Run: headless pygame with SDL's dummy video driver; simulated clock (each Clock.tick advances the game by its frame time, no real sleeping); random seed 0; keys injected as events and as key.get_pressed() state; mouse plan: one left click at the window centre at the start of phase 2, then a move to the lower-right quarter at the start of phase 3.
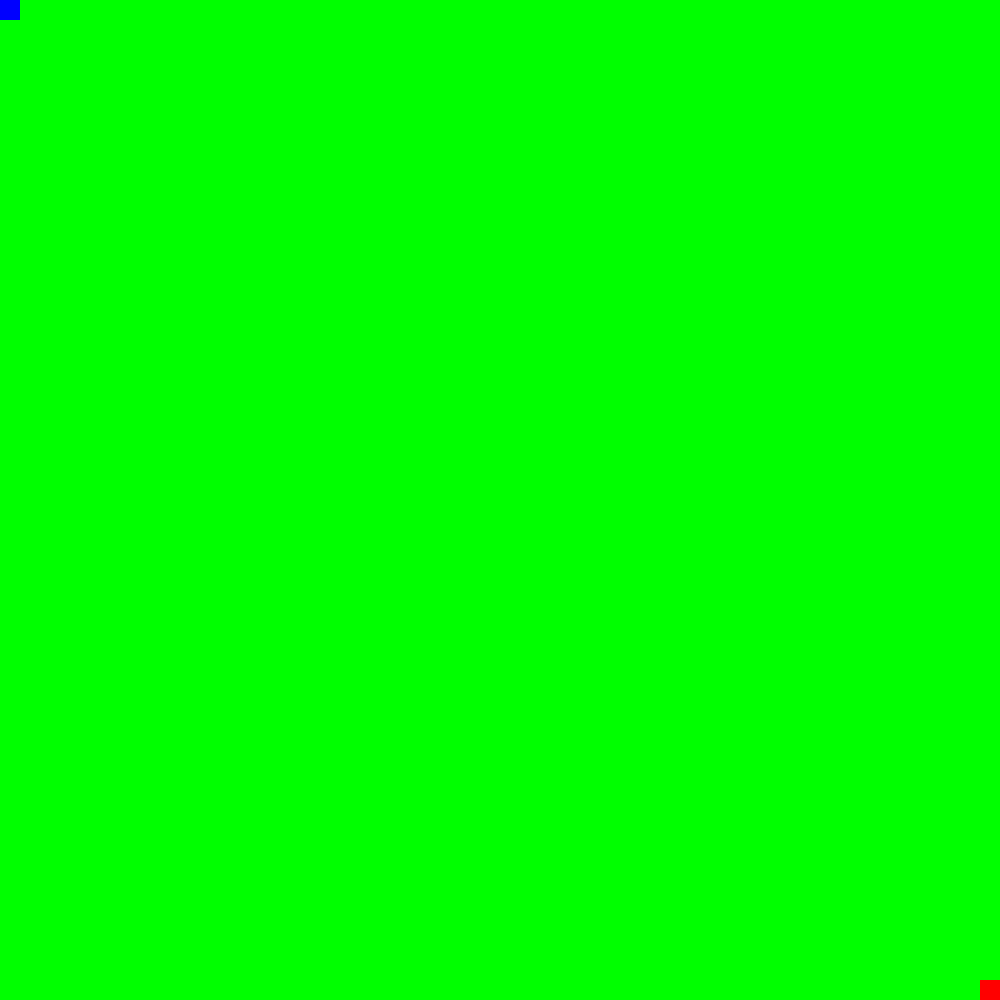
Frame 1 of 4 · flips 1–60 · no input
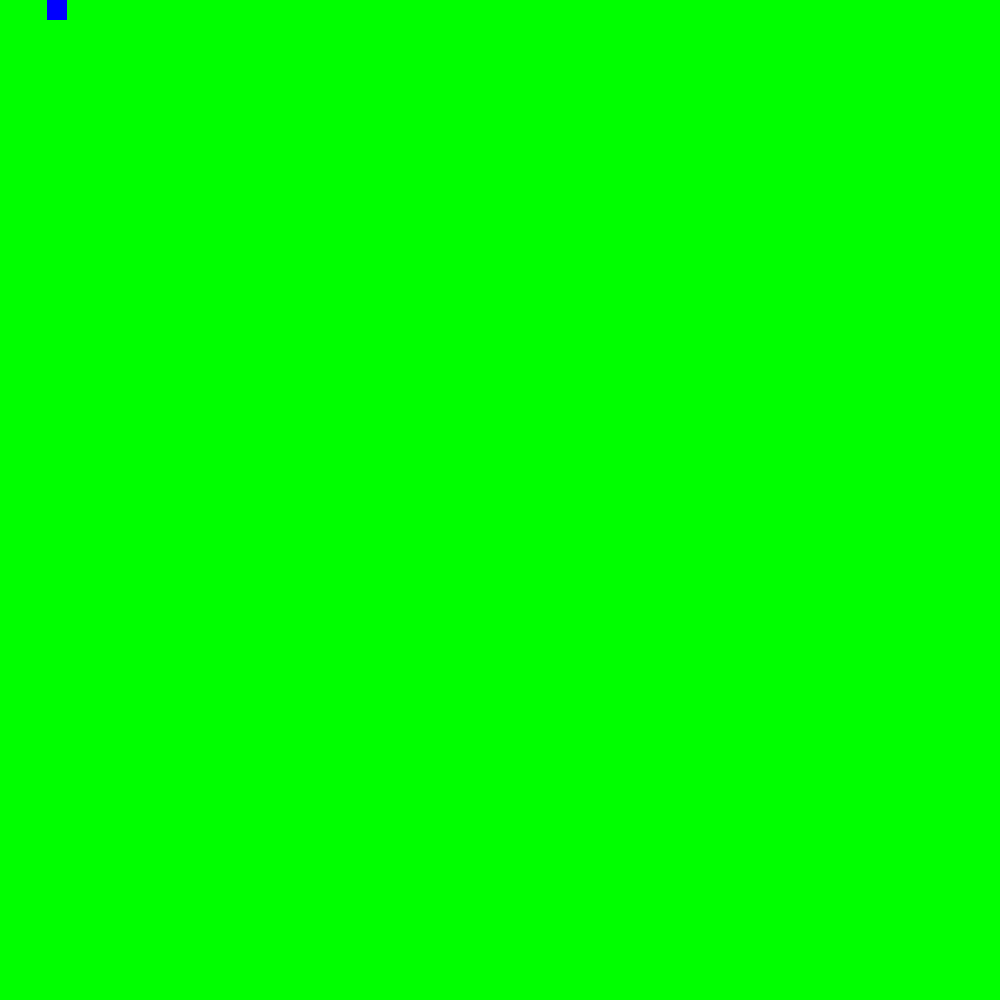
Frame 2 of 4 · flips 61–180 · clicked the window centre · tapped SPACE, RETURN · held RIGHT (→), D
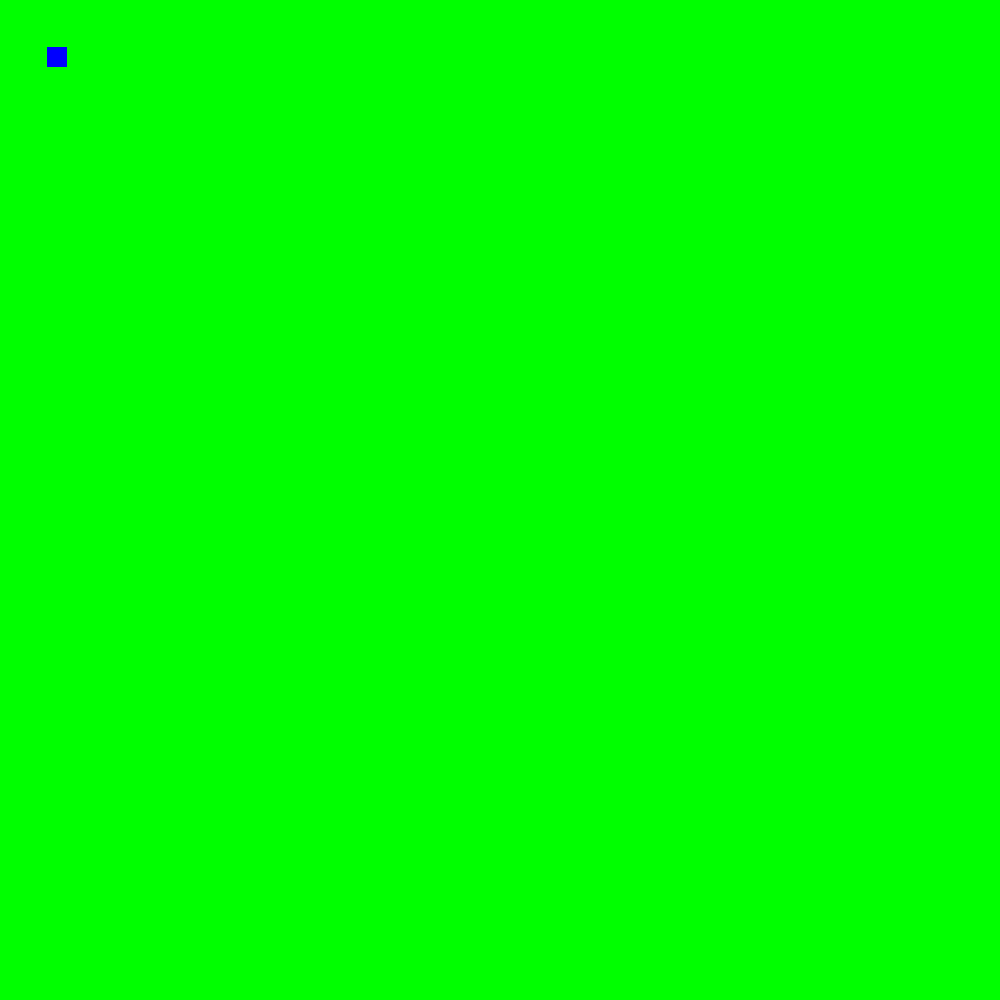
Frame 3 of 4 · flips 181–300 · moved the mouse to the lower-right quarter · held DOWN (↓), S
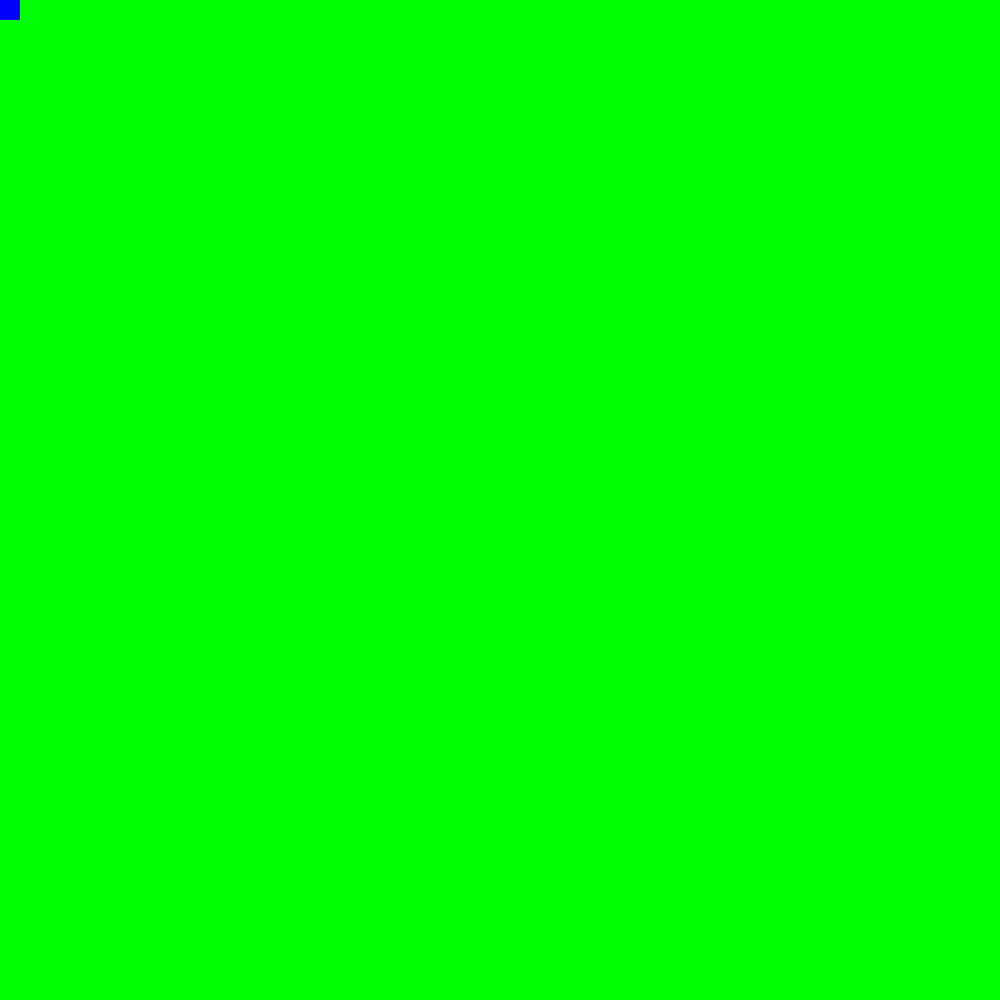
Frame 4 of 4 · flips 301–420 · held LEFT (←), A, UP (↑), W

The pygame program that drew these frames:

# the snake game :)))))))))
import pygame
import sys
import time as t

pygame.init()
clock = pygame.time.Clock()

screen = pygame.display.set_mode((1000, 1000))
cube = pygame.Surface((20, 20))
cube.fill(pygame.Color('blue'))
cube1 = pygame.Surface((20, 20))
cube1.fill(pygame.Color('red'))
mouse = pygame.Surface((20, 20))
mouse.fill(pygame.Color('red'))
x_pos = 0
y_pos = 0
x1_pos = 980
y1_pos = 980
speed_cube_1 = 0.4
speed_cube_2 = 0.4
breite1 = 20
laenge1 = 20
is_moving_right = True


while True:
    for event in pygame.event.get():
        if event.type == pygame.QUIT:
            pygame.quit()
            sys.exit()
    mouse_pos = pygame.mouse.get_pos()
    screen.blit(mouse, (mouse_pos[0], mouse_pos[1]))

    keys = pygame.key.get_pressed()
    if keys[pygame.K_d]:
        x_pos = x_pos + speed_cube_1
    if keys[pygame.K_a]:
        x_pos = x_pos - speed_cube_1
    if keys[pygame.K_w]:
        y_pos = y_pos - speed_cube_1
    if keys[pygame.K_s]:
        y_pos = y_pos + speed_cube_1
    if keys[pygame.K_UP]:
        y1_pos = y1_pos - speed_cube_2
    if keys[pygame.K_DOWN]:
        y1_pos = y1_pos + speed_cube_2
    if keys[pygame.K_LEFT]:
        x1_pos = x1_pos - speed_cube_2
    if keys[pygame.K_RIGHT]:
        x1_pos = x1_pos + speed_cube_2
    if keys[pygame.K_RIGHT]:
        x1_pos = x1_pos + speed_cube_2
    if keys[pygame.K_PLUS]:
        breite1 = breite1 + 10
        laenge1 = laenge1 + 10
        cube1 = pygame.Surface((breite1, laenge1))
        speed_cube_2 = speed_cube_2 - 0.2
        t.sleep(0.5)
    if keys[pygame.K_MINUS]:
        breite1 = breite1 - 10
        laenge1 = laenge1 - 10
        cube1 = pygame.Surface((breite1, laenge1))
        speed_cube_2 = speed_cube_2 + 0.2
        t.sleep(0.5)


    screen.fill(pygame.Color('green'))
    screen.blit(cube, (x_pos, y_pos))
    screen.blit(cube1, (x1_pos, y1_pos))
    pygame.display.update()
    clock.tick(6000)
